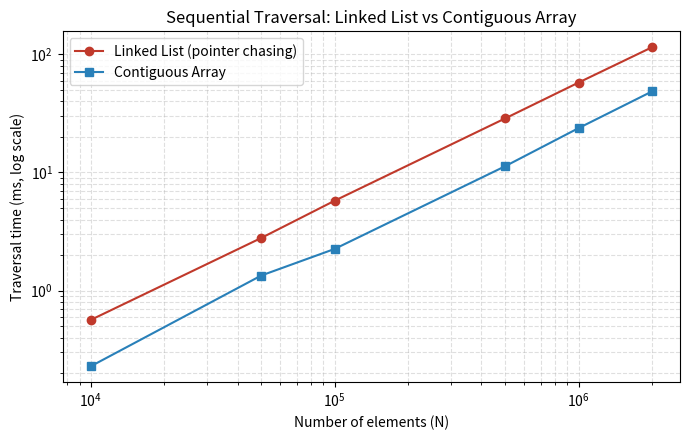

Source code (Python): (Note: this script raises an exception after producing the figure.)
import matplotlib
matplotlib.use("Agg")
import matplotlib.pyplot as plt

# ---- Data captured from actual benchmark runs (see output_*.txt) ----
ll_n = [10_000, 50_000, 100_000, 500_000, 1_000_000, 2_000_000]
ll_linked = [0.565, 2.790, 5.767, 28.667, 57.639, 114.683]
ll_array = [0.229, 1.342, 2.254, 11.290, 23.723, 48.482]

soa_n = [1_000, 10_000, 100_000, 500_000, 1_000_000]
soa_aos = [6.146, 63.156, 622.942, 3126.894, 6272.634]
soa_soa = [0.138, 0.392, 5.714, 41.385, 80.251]

# ---------------------------------------------------------------------
# Figure 1: Linked List vs Array traversal time
# ---------------------------------------------------------------------
fig, ax = plt.subplots(figsize=(7, 4.5))
ax.plot(ll_n, ll_linked, marker="o", color="#c0392b", label="Linked List (pointer chasing)")
ax.plot(ll_n, ll_array, marker="s", color="#2980b9", label="Contiguous Array")
ax.set_xscale("log")
ax.set_yscale("log")
ax.set_xlabel("Number of elements (N)")
ax.set_ylabel("Traversal time (ms, log scale)")
ax.set_title("Sequential Traversal: Linked List vs Contiguous Array")
ax.legend()
ax.grid(True, which="both", linestyle="--", alpha=0.4)
fig.tight_layout()
fig.savefig("/home/claude/project/figures/fig1_linkedlist_vs_array.png", dpi=160)
plt.close(fig)

# ---------------------------------------------------------------------
# Figure 2: AoS vs SoA update time
# ---------------------------------------------------------------------
fig, ax = plt.subplots(figsize=(7, 4.5))
ax.plot(soa_n, soa_aos, marker="o", color="#c0392b", label="Array-of-Structures (AoS)")
ax.plot(soa_n, soa_soa, marker="s", color="#27ae60", label="Structure-of-Arrays (SoA / NumPy)")
ax.set_xscale("log")
ax.set_yscale("log")
ax.set_xlabel("Number of particles (N)")
ax.set_ylabel("Time for 20 update steps (ms, log scale)")
ax.set_title("Particle Position Update: AoS vs SoA Layout")
ax.legend()
ax.grid(True, which="both", linestyle="--", alpha=0.4)
fig.tight_layout()
fig.savefig("/home/claude/project/figures/fig2_aos_vs_soa.png", dpi=160)
plt.close(fig)

# ---------------------------------------------------------------------
# Figure 3: Speedup comparison bar chart
# ---------------------------------------------------------------------
speedup_ll = [a / b for a, b in zip(ll_linked, ll_array)]
speedup_soa = [a / b for a, b in zip(soa_aos, soa_soa)]

fig, axes = plt.subplots(1, 2, figsize=(10, 4.5))

axes[0].bar([str(n) for n in ll_n], speedup_ll, color="#2980b9")
axes[0].set_title("Speedup: Array vs Linked List")
axes[0].set_xlabel("N")
axes[0].set_ylabel("Speedup (x)")
axes[0].tick_params(axis="x", rotation=45)
for i, v in enumerate(speedup_ll):
    axes[0].text(i, v + 0.05, f"{v:.1f}x", ha="center", fontsize=8)

axes[1].bar([str(n) for n in soa_n], speedup_soa, color="#27ae60")
axes[1].set_title("Speedup: SoA vs AoS")
axes[1].set_xlabel("N")
axes[1].set_ylabel("Speedup (x)")
axes[1].tick_params(axis="x", rotation=45)
for i, v in enumerate(speedup_soa):
    axes[1].text(i, v + 2, f"{v:.0f}x", ha="center", fontsize=8)

fig.suptitle("Observed Speedup From Data-Structure/Layout Optimization")
fig.tight_layout()
fig.savefig("/home/claude/project/figures/fig3_speedup_comparison.png", dpi=160)
plt.close(fig)

# ---------------------------------------------------------------------
# Figure 4: Conceptual memory layout diagram (AoS vs SoA)
# ---------------------------------------------------------------------
fig, ax = plt.subplots(figsize=(8, 4.2))
ax.axis("off")

def draw_block(ax, x0, y0, w, h, label, color, fontsize=8):
    rect = plt.Rectangle((x0, y0), w, h, facecolor=color, edgecolor="black", linewidth=1)
    ax.add_patch(rect)
    ax.text(x0 + w / 2, y0 + h / 2, label, ha="center", va="center", fontsize=fontsize)

# AoS: each particle's 3 fields adjacent, but particles are objects on the heap
ax.text(0.5, 0.95, "Array-of-Structures (AoS)", fontsize=12, fontweight="bold", ha="center")
colors_p = ["#f1c40f", "#e67e22", "#e74c3c"]
x = 0.05
for p in range(3):
    draw_block(ax, x, 0.72, 0.10, 0.12, f"P{p}.x", colors_p[p])
    draw_block(ax, x + 0.10, 0.72, 0.10, 0.12, f"P{p}.y", colors_p[p])
    draw_block(ax, x + 0.20, 0.72, 0.10, 0.12, f"P{p}.z", colors_p[p])
    ax.annotate("", xy=(x + 0.34, 0.78), xytext=(x + 0.30, 0.78),
                arrowprops=dict(arrowstyle="->"))
    x += 0.34
ax.text(0.5, 0.60, "Heap object per particle -> pointer hop between particles;\n"
                    "kernel touching only 'x' still pulls in y, z, header bytes.",
        fontsize=8.5, ha="center", style="italic")

# SoA: one contiguous array per field
ax.text(0.5, 0.42, "Structure-of-Arrays (SoA)", fontsize=12, fontweight="bold", ha="center")
fields = [("x", "#3498db"), ("y", "#9b59b6"), ("z", "#1abc9c")]
y = 0.28
for fname, color in fields:
    xx = 0.10
    for p in range(6):
        draw_block(ax, xx, y, 0.10, 0.09, f"{fname}{p}", color, fontsize=7)
        xx += 0.10
    y -= 0.11
ax.text(0.5, -0.02, "One contiguous buffer per field -> sequential access,\n"
                    "cache-line reuse, and SIMD/vectorized updates.",
        fontsize=8.5, ha="center", style="italic")

ax.set_xlim(0, 1)
ax.set_ylim(-0.08, 1.0)
fig.tight_layout()
fig.savefig("/home/claude/project/figures/fig4_aos_soa_layout_diagram.png", dpi=160)
plt.close(fig)

print("Charts written to /home/claude/project/figures/")
